Run: headless pygame with SDL's dummy video driver; simulated clock (each Clock.tick advances the game by its frame time, no real sleeping); random seed 0; keys injected as events and as key.get_pressed() state; mouse plan: one left click at the window centre at the start of phase 2, then a move to the lower-right quarter at the start of phase 3; restart key SPACE tapped at the start of phases 3 and 4.
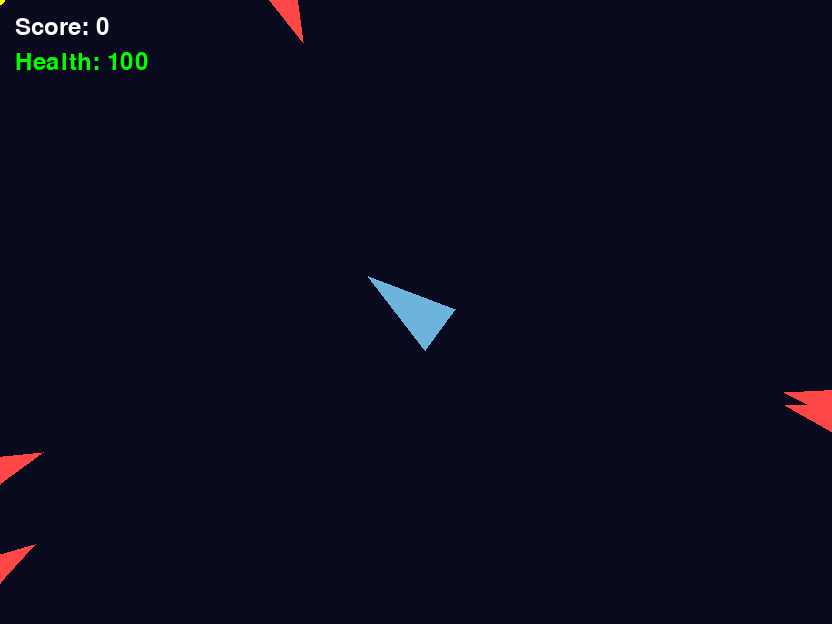
Frame 1 of 4 · flips 1–60 · no input
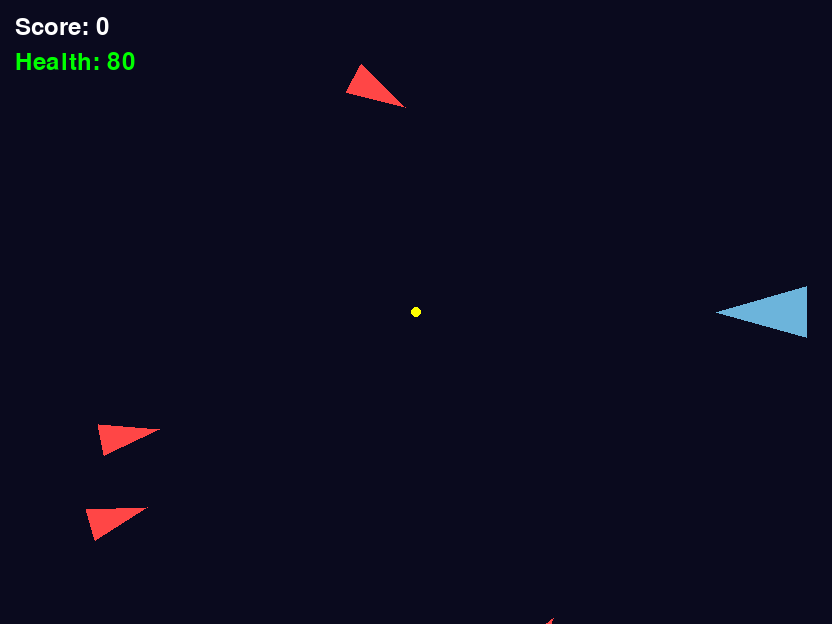
Frame 2 of 4 · flips 61–180 · clicked the window centre · tapped SPACE, RETURN · held RIGHT (→), D
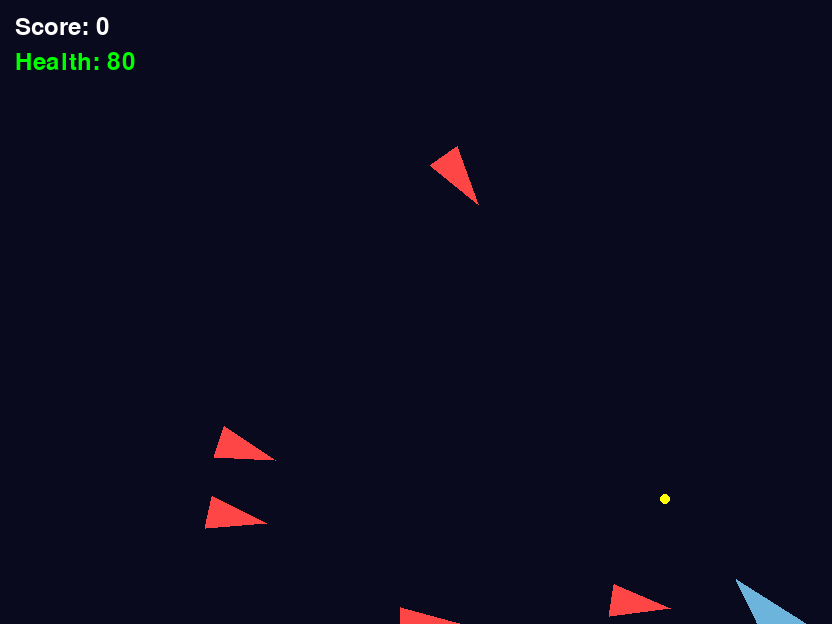
Frame 3 of 4 · flips 181–300 · moved the mouse to the lower-right quarter · tapped SPACE · held DOWN (↓), S
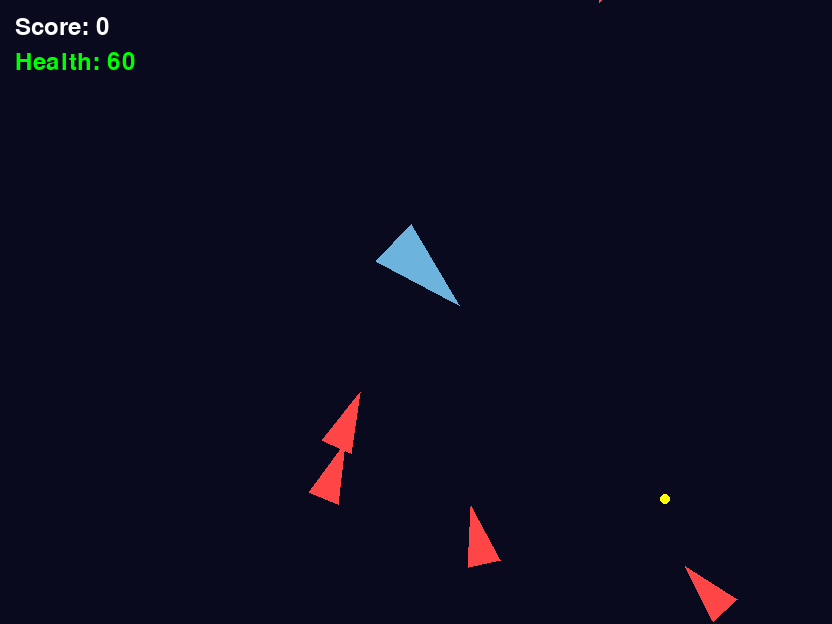
Frame 4 of 4 · flips 301–420 · tapped SPACE · held LEFT (←), A, UP (↑), W

The pygame program that drew these frames:

# =====================
# Imports
# =====================
import math
import pygame
import random

pygame.init()
pygame.mouse.set_visible(False)
# =====================
# Screen
# =====================
SCREEN_WIDTH = 832
SCREEN_HEIGHT = 624
BACKGROUND_COLOR = (10, 10, 30)
# =====================
# Player
# =====================
PLAYER_SPEED = 3
PLAYER_HALF_BASE = 40
PLAYER_HEIGHT = 60
PLAYER_COLOR = (108, 180, 219)
PLAYER_HIT_RADIUS = 50
PLAYER_MAX_HEALTH = 100
PLAYER_DAMAGE = 10
# =====================
# Enemy
# =====================
ENEMY_HALF_BASE = 25
ENEMY_HEIGHT = 40
ENEMY_COLOR = (255, 70, 70)
ENEMY_SPEED = 1
ENEMY_HIT_RADIUS = 25
ENEMY_COUNT = 5
# =====================
# Bullets
# =====================
BULLET_SPEED = 8
BULLET_RADIUS = 4
BULLET_COLOR = (255, 255, 255)
FIRE_DELAY = 150
# =====================
# Window
# =====================
screen = pygame.display.set_mode((SCREEN_WIDTH, SCREEN_HEIGHT))
pygame.display.set_caption("My First Game")
clock = pygame.time.Clock()
font = pygame.font.SysFont(None, 36)
# =====================
# Functions
# =====================
def draw_ship(screen, x, y, angle, color, half_base, height):
    tip = (
        x + math.cos(angle) * height,
        y + math.sin(angle) * height,
    )
    left = (
        x + math.cos(angle + math.radians(140)) * half_base,
        y + math.sin(angle + math.radians(140)) * half_base,
    )
    right = (
        x + math.cos(angle - math.radians(140)) * half_base,
        y + math.sin(angle - math.radians(140)) * half_base,
    )
    pygame.draw.polygon(screen, color, [tip, left, right])

def spawn_enemy():
    side = random.randint(0, 3)

    if side == 0:
        x = random.randint(0, SCREEN_WIDTH)
        y = -50

    elif side == 1:
        x = random.randint(0, SCREEN_WIDTH)
        y = SCREEN_HEIGHT + 50

    elif side == 2:
        x = -50
        y = random.randint(0, SCREEN_HEIGHT)

    else:
        x = SCREEN_WIDTH + 50
        y = random.randint(0, SCREEN_HEIGHT)

    return {
        "x": x,
        "y": y,
        "angle": 0,
    }

def handle_input():
    global player_x, player_y
    # Keyboard
    keys = pygame.key.get_pressed()
    if keys[pygame.K_d] or keys[pygame.K_RIGHT]:
        player_x += PLAYER_SPEED
    if keys[pygame.K_a] or keys[pygame.K_LEFT]:
        player_x -= PLAYER_SPEED
    if keys[pygame.K_w] or keys[pygame.K_UP]:
        player_y -= PLAYER_SPEED
    if keys[pygame.K_s] or keys[pygame.K_DOWN]:
        player_y += PLAYER_SPEED
    # Boundaries
    player_x = max(0, min(player_x, SCREEN_WIDTH))
    player_y = max(0, min(player_y, SCREEN_HEIGHT))

def update_bullets():
    global score

    for bullet in bullets[:]:
        bullet[0] += math.cos(bullet[2]) * BULLET_SPEED
        bullet[1] += math.sin(bullet[2]) * BULLET_SPEED

        hit = False

        for enemy in enemies[:]:
            dx = bullet[0] - enemy["x"]
            dy = bullet[1] - enemy["y"]

            distance = math.sqrt(dx * dx + dy * dy)

            if distance < ENEMY_HIT_RADIUS:
                bullets.remove(bullet)
                enemies.remove(enemy)
                score += 1
                hit = True
                break

        if hit:
            continue

        if (
            bullet[0] < 0
            or bullet[0] > SCREEN_WIDTH
            or bullet[1] < 0
            or bullet[1] > SCREEN_HEIGHT
        ):
            bullets.remove(bullet)

def update_enemies():
    global player_health, game_over
    for enemy in enemies[:]:
        enemy["angle"] = math.atan2(
            player_y - enemy["y"],
            player_x - enemy["x"],
        )
        enemy["x"] += math.cos(enemy["angle"]) * ENEMY_SPEED
        enemy["y"] += math.sin(enemy["angle"]) * ENEMY_SPEED

        dx = player_x - enemy["x"]
        dy = player_y - enemy["y"]
        distance = math.sqrt(dx * dx + dy * dy)

        if distance < (PLAYER_HIT_RADIUS + ENEMY_HIT_RADIUS):
            player_health -= PLAYER_DAMAGE
            if player_health <= 0:
                game_over = True
            enemies.remove(enemy)
            break

    while len(enemies) < ENEMY_COUNT:
        enemies.append(spawn_enemy())

def draw():
    screen.fill(BACKGROUND_COLOR)

    draw_ship(
        screen,
        player_x,
        player_y,
        player_angle,
        PLAYER_COLOR,
        PLAYER_HALF_BASE,
        PLAYER_HEIGHT
    )

    for enemy in enemies:
        draw_ship(
            screen,
            enemy["x"],
            enemy["y"],
            enemy["angle"],
            ENEMY_COLOR,
            ENEMY_HALF_BASE,
            ENEMY_HEIGHT
        )

    for bullet in bullets:
        pygame.draw.circle(
            screen,
            BULLET_COLOR,
            (int(bullet[0]), int(bullet[1])),
            BULLET_RADIUS,
        )

    pygame.draw.circle(
        screen,
        (255, 255, 0),
        (mouse_x, mouse_y),
        5,
    )

    #Score
    score_text = font.render(
        f"Score: {score}",
        True,
        (255, 255, 255)
    )
    screen.blit(score_text, (15, 15))

    #Health
    health_text = font.render(
        f"Health: {player_health}",
        True,
        (0, 255, 0),
    )
    screen.blit(health_text, (15, 50))

def handle_shooting():
    global last_shot

    buttons = pygame.mouse.get_pressed()
    current_time = pygame.time.get_ticks()

    tip_x = player_x + math.cos(player_angle) * PLAYER_HEIGHT
    tip_y = player_y + math.sin(player_angle) * PLAYER_HEIGHT
    
    if buttons[0]:
        if current_time - last_shot >= FIRE_DELAY:
            bullets.append([tip_x, tip_y, player_angle])
            last_shot = current_time

def reset_game():
    global player_x, player_y
    global player_health, score
    global bullets, enemies
    global game_over
    global last_shot

    player_x = SCREEN_WIDTH // 2
    player_y = SCREEN_HEIGHT // 2

    player_health = PLAYER_MAX_HEALTH
    score = 0

    bullets.clear()

    enemies.clear()
    for _ in range(ENEMY_COUNT):
        enemies.append(spawn_enemy())    

    last_shot = 0
    game_over = False

def draw_game_over():
    screen.fill((0, 0, 0))

    game_over_text = font.render(
        "GAME OVER",
        True,
        (255, 0, 0),
    )

    replay_text = font.render(
        "Press Space to Replay",
        True,
        (255, 0, 0),
    )

    screen.blit(
        game_over_text,
        (
            SCREEN_WIDTH // 2 - game_over_text.get_width() //2,
            SCREEN_HEIGHT // 2,
        ),
    )
    screen.blit(
        replay_text,
        (
            SCREEN_WIDTH // 2 - replay_text.get_width() // 2,
            SCREEN_HEIGHT // 2 + 20,
        ),
    )
    pygame.display.update()
# =====================
# Game Objects
# =====================
bullets = []
enemies = []
reset_game()
# =====================
# Game Loop
# =====================

running = True
while running:
    if game_over:
        draw_game_over()

        for event in pygame.event.get():
            if event.type == pygame.QUIT:
                running = False

            if event.type == pygame.KEYDOWN:
                if event.key == pygame.K_SPACE:
                    reset_game()

        clock.tick(60)
        continue

    # Events
    for event in pygame.event.get():
        if event.type == pygame.QUIT:
            running = False
    # Mouse
    mouse_x, mouse_y = pygame.mouse.get_pos()
    dx = mouse_x - player_x
    dy = mouse_y - player_y
    player_angle = math.atan2(dy, dx)

    handle_input()
    
    handle_shooting()    

    update_bullets()

    update_enemies()

    draw()

    pygame.display.update()
    clock.tick(60)
    
pygame.quit()
